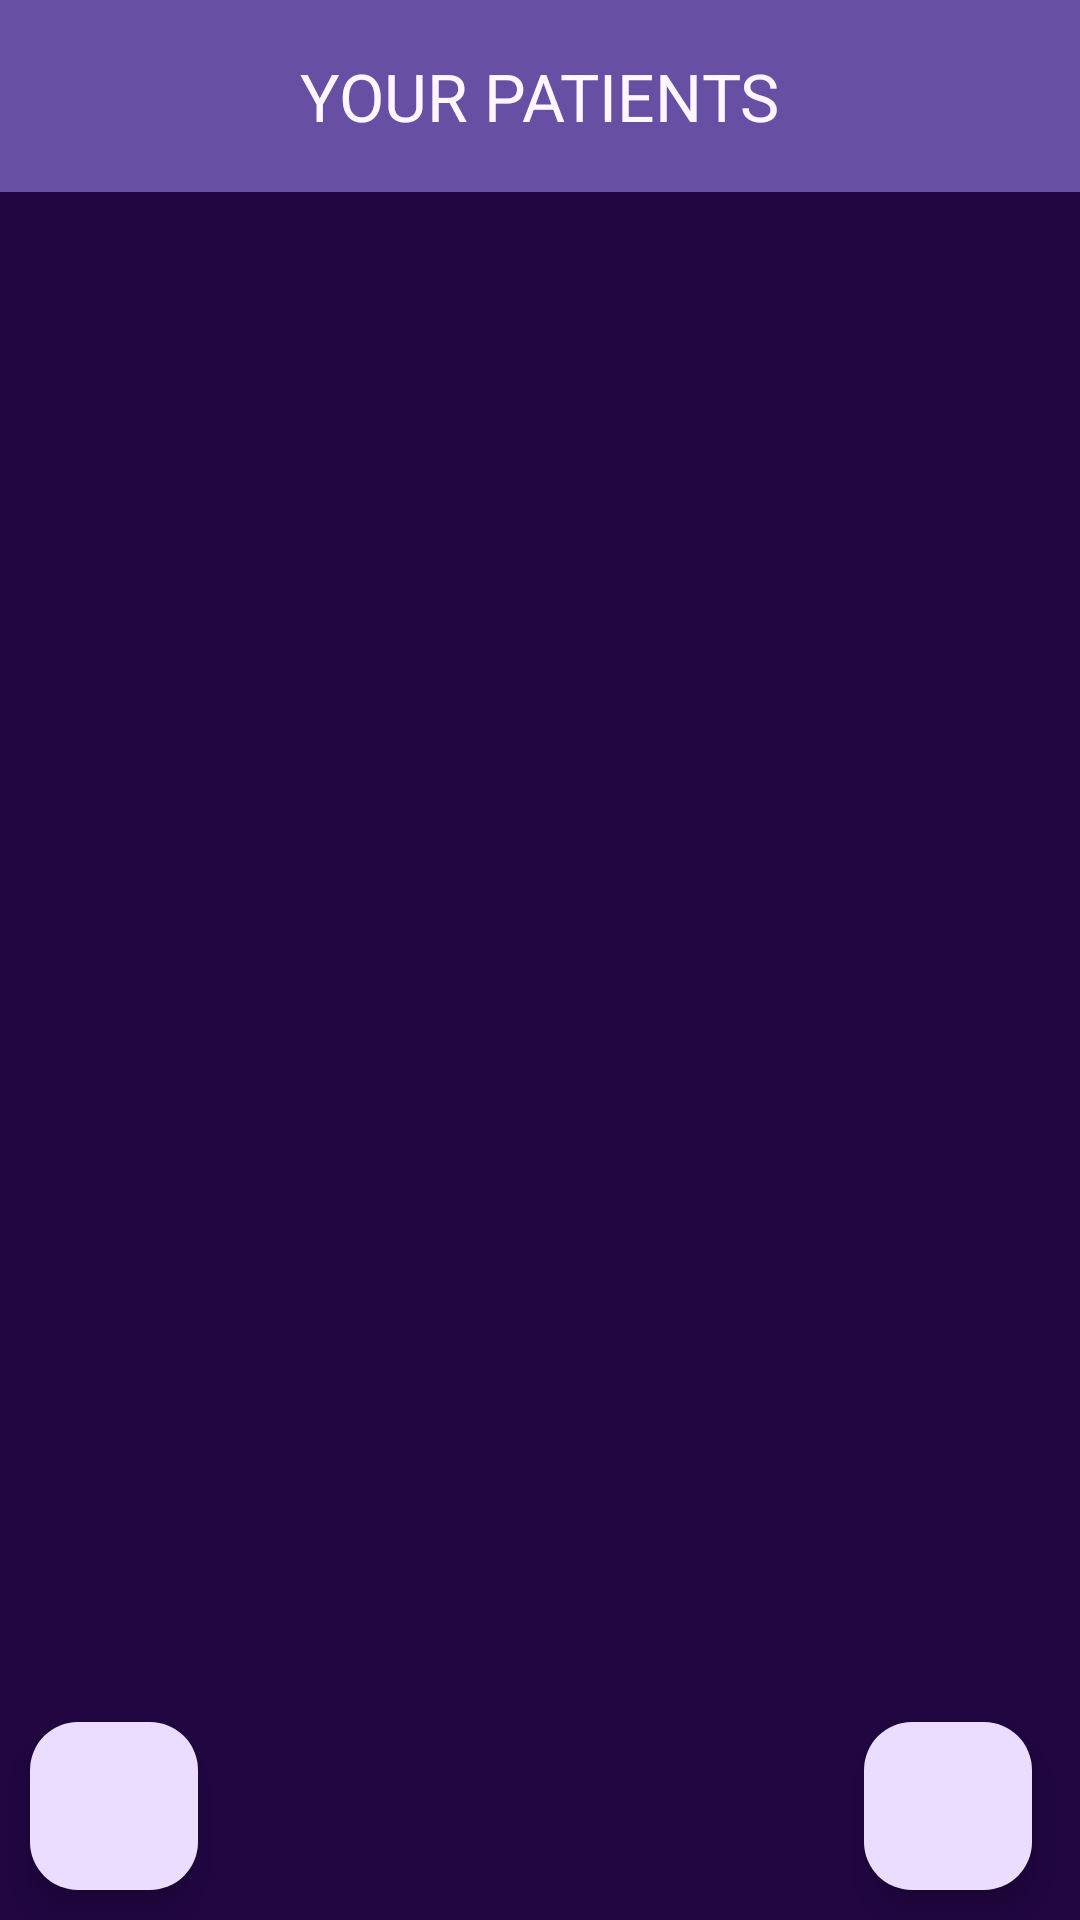

Android layout source for this screen:
<!-- AndroidManifest.xml: application theme Theme.MetrocareClinic -->
<!-- res/layout/activity_doctors.xml -->
<?xml version="1.0" encoding="utf-8"?>
<RelativeLayout xmlns:android="http://schemas.android.com/apk/res/android"
    xmlns:app="http://schemas.android.com/apk/res-auto"
    xmlns:tools="http://schemas.android.com/tools"
    android:layout_width="match_parent"
    android:layout_height="match_parent"
    android:background="@color/purpleDark"
    tools:context=".Doctors">

    <com.google.android.material.appbar.MaterialToolbar
        android:layout_width="match_parent"
        android:layout_height="wrap_content"
        android:id="@+id/toolbar"
        app:title="YOUR PATIENTS"
        app:titleCentered="true"
        android:background="?attr/colorPrimary"
        app:titleTextColor="?attr/colorSurface"/>

    <androidx.recyclerview.widget.RecyclerView
        android:layout_width="match_parent"
        android:layout_height="match_parent"
        android:id="@+id/myPatients"
        android:layout_below="@id/toolbar"
        app:layoutManager="androidx.recyclerview.widget.LinearLayoutManager"/>

    <TextView
        android:layout_width="match_parent"
        android:layout_height="wrap_content"
        android:layout_alignParentBottom="true"
        android:layout_marginBottom="200dp"
        android:textColor="@color/colorGreen"
        android:textAlignment="center"
        android:id="@+id/noAppointments"
        android:textSize="25dp"/>
    <com.google.android.material.floatingactionbutton.FloatingActionButton
        android:layout_width="wrap_content"
        android:layout_height="wrap_content"
        android:src="@drawable/round_refresh"
        android:layout_alignParentBottom="true"
        android:layout_marginEnd="16sp"
        android:id="@+id/refreshPatients"
        android:layout_marginBottom="10dp"
        android:layout_alignParentEnd="true"/>

    <com.google.android.material.floatingactionbutton.FloatingActionButton
        android:layout_width="wrap_content"
        android:layout_height="wrap_content"
        android:src="@drawable/logout"
        android:layout_alignParentBottom="true"
        android:layout_marginEnd="16sp"
        android:id="@+id/logout"
        android:layout_margin="10dp"
        android:layout_alignParentStart="true"/>

</RelativeLayout>
<!-- resources referenced by this layout -->
<resources>
  <color name="colorGreen">#01BA08</color>
  <color name="purpleDark">#FF210642</color>
  <style name="Theme.MetrocareClinic" parent="Base.Theme.MetrocareClinic" />
  <style name="Base.Theme.MetrocareClinic" parent="Theme.Material3.DayNight.NoActionBar">
          
          
      </style>
</resources>
